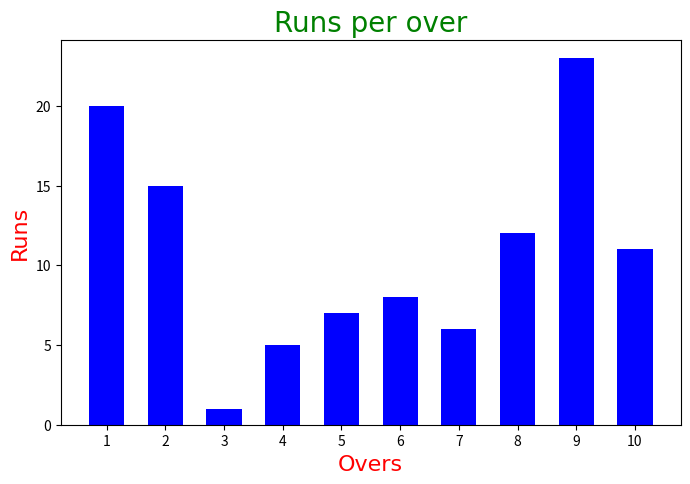

The matplotlib source for this figure:
import numpy as np
import matplotlib.pyplot as plt
 
# creating the dataset
data = {'1':20, '2':15, '3':1, '4':5, '5':7, '6':8, '7':6, '8':12, '9':23, '10':11}
courses = list(data.keys())
values = list(data.values())
  
fig = plt.figure(figsize=(8,5))
 
# creating the bar plot
plt.bar(courses, values, color ='blue', width = 0.6)

plt.xlabel("Overs",color='r',fontname="Gabriola",fontsize=16)
plt.ylabel("Runs",color='r',fontname="Gabriola",fontsize=16)
plt.title("Runs per over",fontsize=20,color='g',fontname="Times New Roman")
plt.show()
